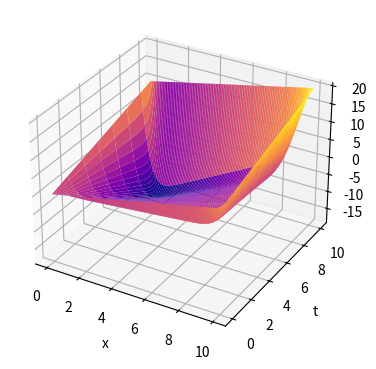
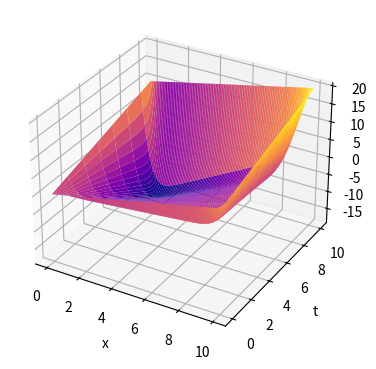

Python code for these plots, in order:
"""
Лабораторная работа №10
[redacted]
[redacted]
Вариант 9
"""
import numpy
import matplotlib.pyplot as plt


def Ux0(x):
    return x


def Uxl(x):
    return x + 10


def U0y(y):
    return y


def Uly(y):
    return y + 10


def f(x, y):
    return y * (10-x)


h = 0.1
p = int(10 / h) + 1
U = [0] * p
print(p)

for i in range(p):
    U[i] = [0] * p

for i in range(0, p):
    x = h * i
    U[i][0] = Ux0(x)
    U[i][p - 1] = Uxl(x)

for j in range(1, p):
    y = h * j
    U[0][j] = U0y(y)
    U[p - 1][j] = Uly(y)

Un = [0] * p
for i in range(p):
    Un[i] = [0] * p


while True:
    for i in range(1, p - 1):
        M = 0
        for j in range(1, p - 1):
            x = h * i
            y = h * j
            Un[i][j] = (U[i + 1][j] + U[i - 1][j] + U[i][j + 1] + U[i][j - 1] - h * h * f(x, y)) / 4
            d = abs(Un[i][j] - U[i][j])
            if (M < d):
                M = d
    for i in range(1, p - 1):
        for j in range(1, p - 1):
            U[i][j] = Un[i][j]
    if (M < 0.01):
        break

u, v = numpy.mgrid[0:p, 0:p]
x = h * u
y = h * v
z = x - x
for j in range(0, p):
    for i in range(0, p):
        z[i][j] = U[i][j]

fig = plt.figure(figsize=plt.figaspect(0.50))
axes = fig.add_subplot(1, 2, 1, projection='3d')
axes.set_xlabel("x")
axes.set_ylabel("t")
axes.set_zlabel("U(x,t)")
suf = axes.plot_surface(x, y, z, rstride=1, cstride=15, cmap='plasma', edgecolor='none')
plt.show()


for i in range(p):
    U[i] = [0] * p

for i in range(0, p):
    x = h * i
    U[i][0] = Ux0(x)
    U[i][p - 1] = Uxl(x)

for j in range(1, p):
    y = h * j
    U[0][j] = U0y(y)
    U[p - 1][j] = Uly(y)

Un = [0] * p
for i in range(p):
    Un[i] = [0] * p


while True:
    for i in range(1, p - 1):
        M = 0
        for j in range(1, p - 1):
            x = h * i
            y = h * j
            Un[i][j] = (U[i + 1][j] + U[i - 1][j] + U[i][j + 1] + U[i][j - 1] - h * h * f(x, y)) / 4
            d = abs(Un[i][j] - U[i][j])
            if (M < d):
                M = d
    for i in range(1, p - 1):
        for j in range(1, p - 1):
            U[i][j] = Un[i][j]
    if (M < 0.01):
        break

u, v = numpy.mgrid[0:p, 0:p]
x = h * u
y = h * v
z = x - x
for j in range(0, p):
    for i in range(0, p):
        z[i][j] = U[i][j]

fig = plt.figure(figsize=plt.figaspect(0.50))
axes = fig.add_subplot(1, 2, 1, projection='3d')
axes.set_xlabel("x")
axes.set_ylabel("t")
axes.set_zlabel("U(x,t)")
suf = axes.plot_surface(x, y, z, rstride=1, cstride=15, cmap='plasma', edgecolor='none')
plt.show()
